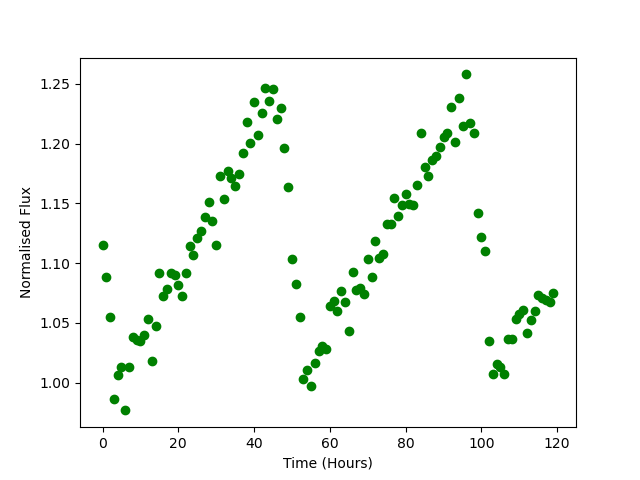

Source data for this figure (header and first rows):
Time, Flux
0.0, 1.115
1.0, 1.089
2.0, 1.055
3.0, 0.9868
4.0, 1.007
5.0, 1.013
6.0, 0.9769
7.0, 1.013
8.0, 1.039
9.0, 1.036
10.0, 1.035
11.0, 1.04
12.0, 1.053
13.0, 1.019
14.0, 1.047
15.0, 1.092
16.0, 1.073
17.0, 1.078
18.0, 1.092
19.0, 1.09
20.0, 1.082
21.0, 1.072
22.0, 1.092
23.0, 1.115
24.0, 1.107
25.0, 1.121
26.0, 1.127
27.0, 1.139
28.0, 1.151
29.0, 1.135
30.0, 1.115
31.0, 1.173
32.0, 1.154
33.0, 1.177
34.0, 1.171
35.0, 1.165
36.0, 1.175
37.0, 1.192
38.0, 1.218
39.0, 1.2
40.0, 1.235
41.0, 1.207
42.0, 1.225
43.0, 1.246
44.0, 1.235
45.0, 1.245
46.0, 1.22
47.0, 1.229
48.0, 1.196
49.0, 1.164
50.0, 1.104
51.0, 1.083
52.0, 1.055
53.0, 1.003
54.0, 1.011
55.0, 0.997
56.0, 1.017
57.0, 1.026
58.0, 1.031
59.0, 1.028
... 60 more rows
